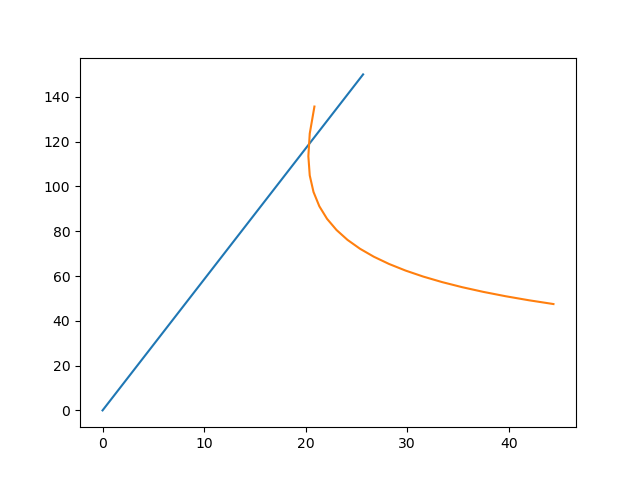

Values plotted in this chart, from the file beside it:
U_elastic, P_elastic, U_fracture, P_fracture
0.0, 0.0, 20.86, 135.7
1.35, 7.895, 20.4, 123.6
2.7, 15.79, 20.26, 113.5
4.051, 23.68, 20.4, 104.9
5.401, 31.58, 20.77, 97.52
6.751, 39.47, 21.35, 91.12
8.101, 47.37, 22.11, 85.51
9.451, 55.26, 23.03, 80.54
10.8, 63.16, 24.12, 76.13
12.15, 71.05, 25.35, 72.17
13.5, 78.95, 26.71, 68.6
14.85, 86.84, 28.21, 65.37
16.2, 94.74, 29.83, 62.43
17.55, 102.6, 31.57, 59.74
18.9, 110.5, 33.43, 57.28
20.25, 118.4, 35.41, 55.01
21.6, 126.3, 37.49, 52.91
22.95, 134.2, 39.69, 50.97
24.3, 142.1, 41.99, 49.16
25.65, 150.0, 44.39, 47.48
